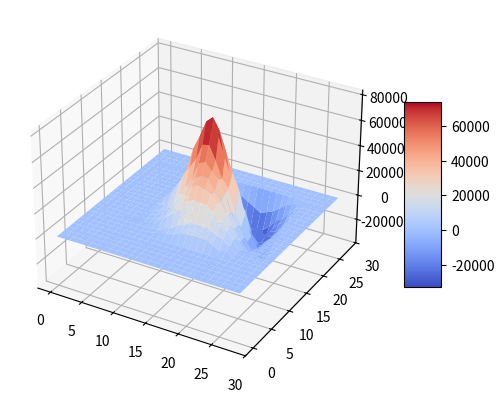
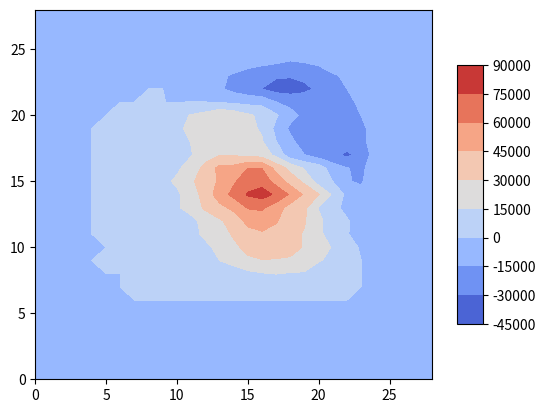

Generate these figures, in order, with matplotlib:
import numpy as np
import matplotlib.pyplot as plt
from mpl_toolkits.mplot3d import Axes3D
from matplotlib import cm

x = [[0, 0, 3, 9, 19, 33, 37, 57, 58, 67, 62, 62, 48, 20, 35],
[0, 0, 6, 8, 23, 42, 72, 93, 117, 128, 116, 113, 88, 75, 35],
[3, 9, 24, 52, 87, 122, 158, 225, 245, 244, 237, 207, 134, 111, 62],
[0, 8, 22, 46, 94, 161, 230, 307, 349, 344, 330, 289, 232, 158, 76],
[5, 15, 46, 80, 148, 186, 278, 359, 407, 418, 363, 328, 227, 149, 65],
[6, 22, 37, 95, 167, 258, 354, 486, 533, 529, 501, 423, 302, 215, 101],
[23, 45, 107, 161, 280, 360, 461, 612, 669, 633, 554, 500, 338, 234, 106],
[10, 37, 95, 189, 316, 481, 621, 756, 858, 840, 751, 634, 501, 319, 116],
[41, 79, 146, 227, 351, 436, 585, 729, 808, 764, 672, 570, 394, 272, 74],
[4, 48, 105, 208, 339, 503, 587, 730, 796, 727, 646, 523, 432, 253, 96],
[14, 44, 103, 132, 259, 354, 434, 523, 596, 579, 478, 418, 294, 196, 41],
[12, 46, 87, 174, 256, 345, 413, 497, 511, 471, 425, 301, 243, 159, 61],
[42, 76, 109, 165, 261, 325, 396, 477, 488, 435, 362, 267, 197, 144, 35],
[0, 35, 84, 155, 227, 316, 364, 370, 377, 352, 298, 214, 174, 94, 21],
[0, 0, 0, 30, 54, 95, 141, 180, 224, 195, 165, 116, 60, 27, 0]]

h = [[0, 0, 0, 0, 0, 0, 0, 0, 0, 0, 0, 0, 0, 0, 0],
[0, 0, 0, 0, 0, 0, 0, 0, 0, 0, 0, 0, 0, 0, 0],
[0, 0, 0, 0, 0, 0, 0, 0, 0, 0, 0, 0, 0, 0, 0],
[0, 0, 0, 0, 0, 0, 0, 0, 0, 0, 0, 0, 0, 0, 0],
[0, 0, 0, 0, 0, 0, 0, 0, 0, 0, 0, 0, 0, 0, 0],
[0, 0, 0, 0, 0, 0, 0, 0, 0, 0, 0, 0, 0, 0, 0],
[0, 0, 0, 0, 0, 0, 0, 0, 0, 0, 0, 0, 0, 0, 0],
[0, 0, 0, 0, 0, 3, 0, 0, 117, 0, 0, 0, 0, 0, 0],
[0, 0, 0, 0, 0, 0, 0, 0, 0, 0, 0, 0, 0, 0, 0],
[0, 0, 0, 0, 0, 0, 0, 0, 0, 0, 0, 0, 0, 0, 0],
[0, 0, 0, 0, 0, 0, 0, 0, 0, 0, -76, 0, 0, 0, 0],
[0, 0, 0, 0, 0, 0, 0, 0, 0, 0, 0, 0, 0, 0, 0],
[0, 0, 0, 0, 0, 0, 0, 0, 0, 0, 0, 0, 0, 0, 0],
[0, 0, 0, 0, 0, 0, 0, 0, 0, 0, 0, 0, 0, 0, 0],
[0, 0, 0, 0, 0, 0, 0, 0, 0, 0, 0, 0, 0, 0, 0]]

def otklik_svertka(x, h):
   n1, n2 = len(h), len(h[0])
   m1, m2 = len(x), len(x[0])
   l1, l2 = n1 + m1 - 1, n2 + m2 - 1
   y = np.zeros((l1, l2), dtype=int)

   for i in range(l1):
       for j in range(l2):
           for k1 in range(l1):
               for k2 in range(l2):
                   if (k1 < m1) and (k2 < m2) and (0 <= i - k1 < n1) and (0 <= j - k2 < n2):
                       y[i][j] += x[k1][k2] * h[i - k1][j - k2]

   return y


def otklik_summa(x, h):
   n1, n2 = len(h), len(h[0])
   m1, m2 = len(x), len(x[0])
   l1, l2 = n1 + m1 - 1, n2 + m2 - 1
   y = np.zeros((l1, l2), dtype=int)

   for i in range(m1):
       for j in range(m2):
           y[i:i + n1, j:j + n2] += np.array(h) * x[i][j]

   return y


def plot3d(y):
   xs = [[i for i in range(len(y[0]))] for _ in range(len(y))]
   ys = [[i for _ in range(len(y[0]))] for i in range(len(y))]

   fig = plt.figure()
   ax = fig.add_subplot(projection='3d')
   surf = ax.plot_surface(xs, ys, y, cmap=cm.coolwarm)
   fig.colorbar(surf, shrink=0.5, aspect=5)

   fig2 = plt.figure()
   ax2 = fig2.gca()
   cnt = ax2.contourf(xs, ys, y, cmap=cm.coolwarm)
   fig2.colorbar(cnt, shrink=0.7, aspect=10)
   plt.show()


y1 = otklik_svertka(x, h)
print(y1)
y2 = otklik_summa(x, h)
print(y2)
plot3d(y1)


